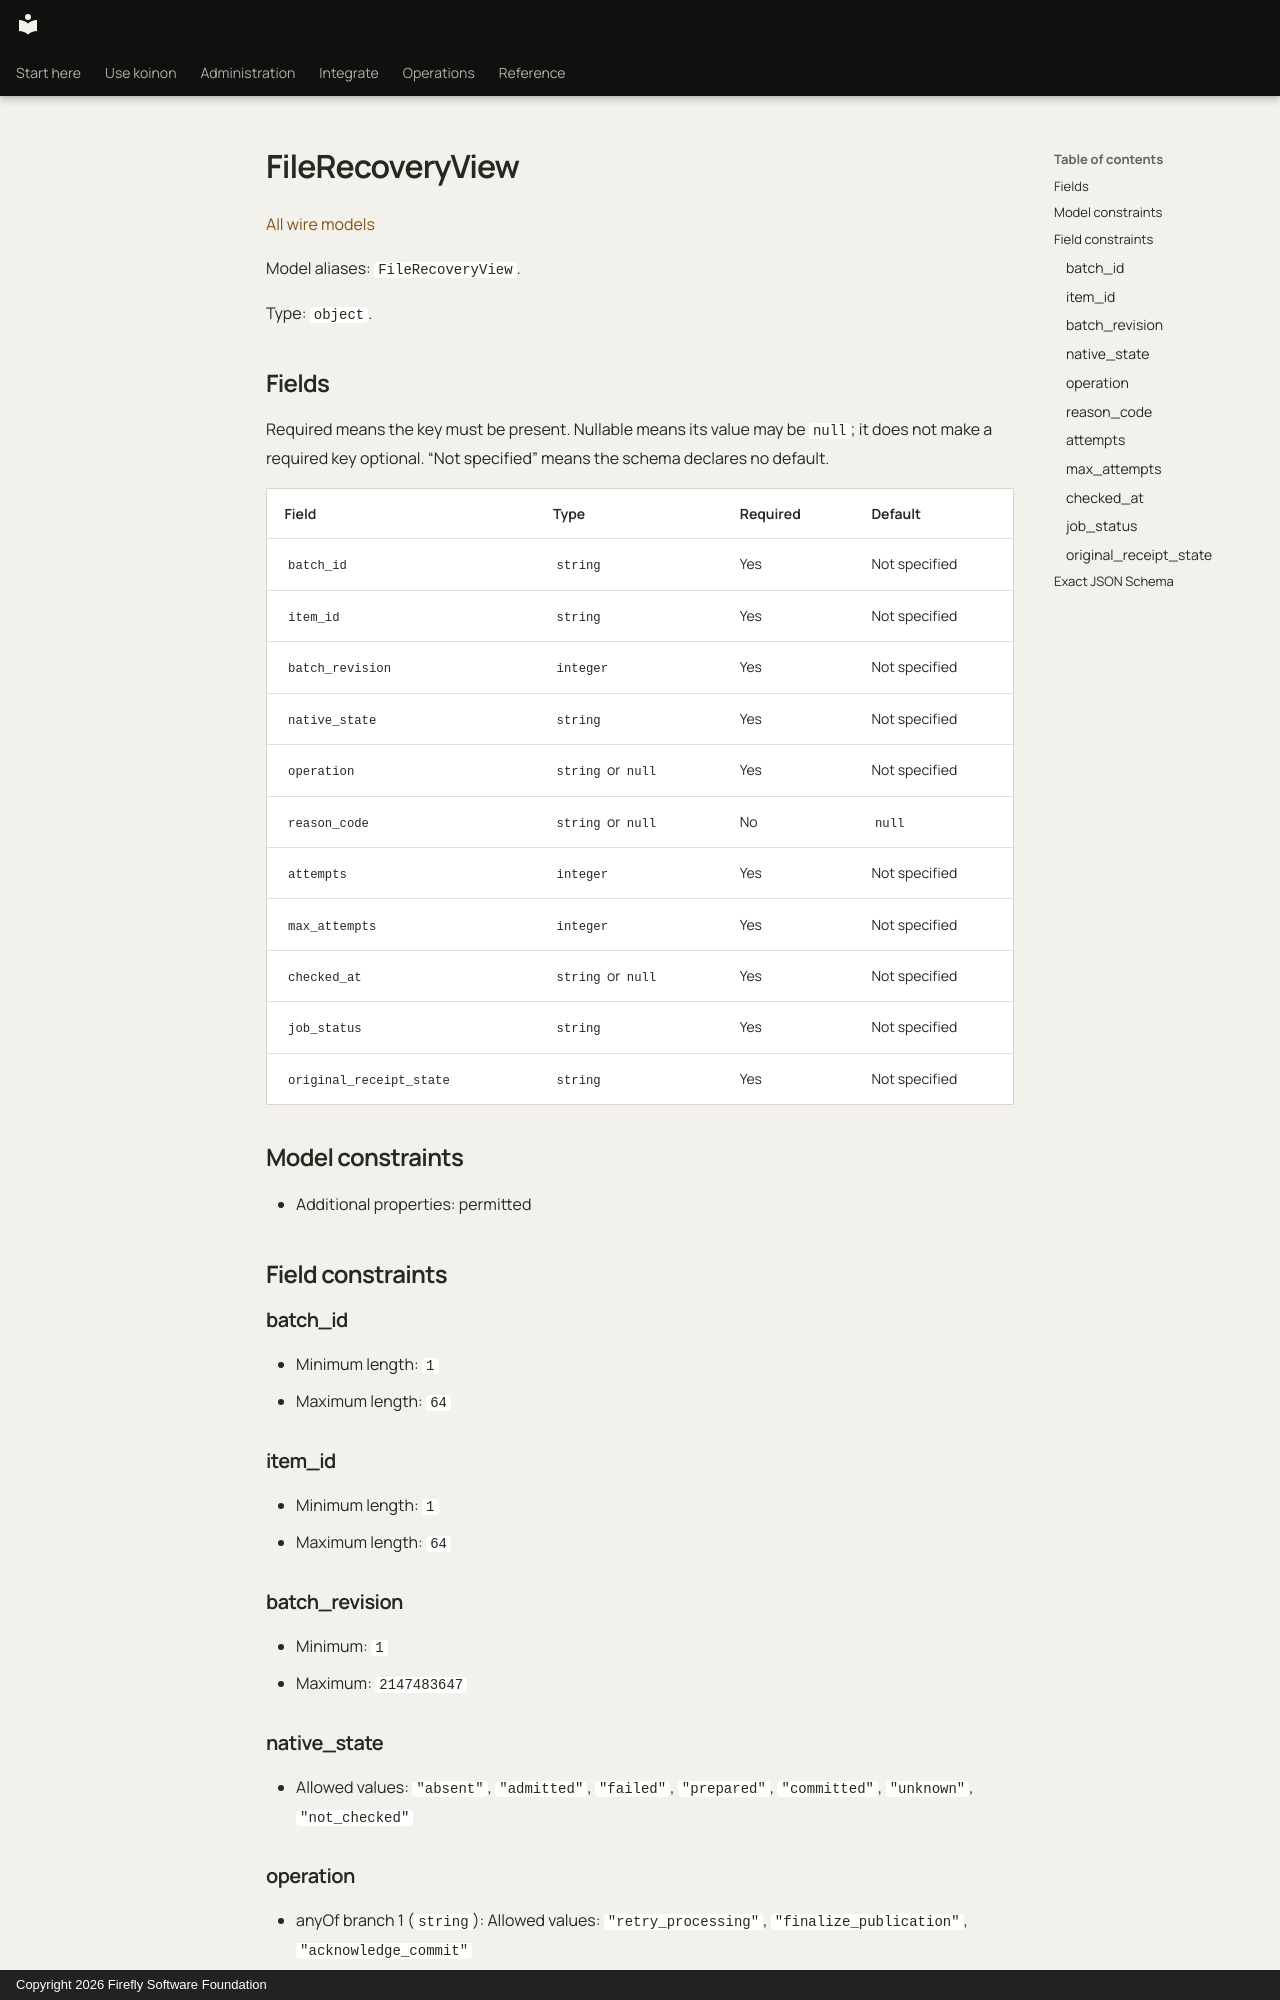

repository: fireflyframework/firefly-koinon · page: reference/models/filerecoveryview/index.html · generator: mkdocs · copyright: Copyright 2026 Firefly Software Foundation

<!-- Copyright 2026 Firefly Software Foundation -->
<!-- SPDX-License-Identifier: Apache-2.0 -->

# FileRecoveryView

[All wire models](index.md)

Model aliases: `FileRecoveryView`.

Type: `object`.

## Fields

Required means the key must be present. Nullable means its value may be `null`; it does not make a required key optional. “Not specified” means the schema declares no default.

| Field | Type | Required | Default |
| --- | --- | --- | --- |
| `batch_id` | `string` | Yes | Not specified |
| `item_id` | `string` | Yes | Not specified |
| `batch_revision` | `integer` | Yes | Not specified |
| `native_state` | `string` | Yes | Not specified |
| `operation` | `string` or `null` | Yes | Not specified |
| `reason_code` | `string` or `null` | No | `null` |
| `attempts` | `integer` | Yes | Not specified |
| `max_attempts` | `integer` | Yes | Not specified |
| `checked_at` | `string` or `null` | Yes | Not specified |
| `job_status` | `string` | Yes | Not specified |
| `original_receipt_state` | `string` | Yes | Not specified |

## Model constraints

- Additional properties: permitted

## Field constraints

### batch_id

- Minimum length: `1`
- Maximum length: `64`

### item_id

- Minimum length: `1`
- Maximum length: `64`

### batch_revision

- Minimum: `1`
- Maximum: `2147483647`

### native_state

- Allowed values: `"absent"`, `"admitted"`, `"failed"`, `"prepared"`, `"committed"`, `"unknown"`, `"not_checked"`

### operation

- anyOf branch 1 (`string`): Allowed values: `"retry_processing"`, `"finalize_publication"`, `"acknowledge_commit"`

### reason_code

- anyOf branch 1 (`string`): Maximum length: `64`
